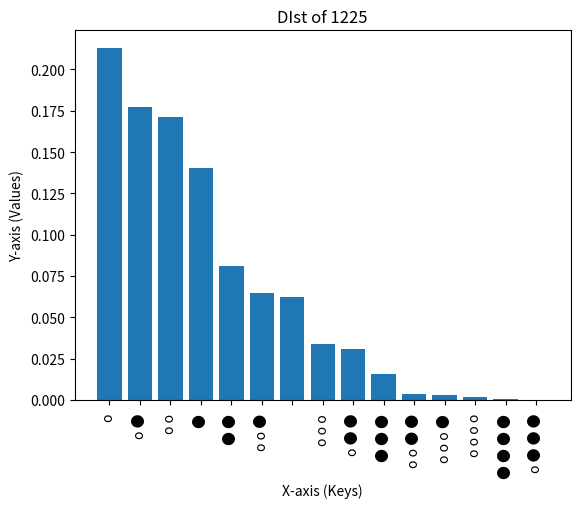

This figure's Python source:

import random
import matplotlib.pyplot as plt
import math


'''
1. get all possible combination
2. get a list of all the possible clues
3. for each possible input
    3b. iterate through all the possible inputs then count all the possible clues possible
    3c. graph it
'''
# inuputis the code and the guess and output the clue
def Clues(code,guess):
    circle = ''
    check_mark = ''
    i = 0
    while i in range(4):
        if code[i] == guess[i]:
            check_mark = check_mark + '● '
            code = code.replace(code[i], ' ',1)
            guess = guess.replace(guess[i], ' ',1)
        i += 1
    for number in code:
        if number ==' ':
            continue
        elif number in guess:
            circle = circle + 'o '
            code = code.replace(number, ' ',1)
            guess = guess.replace(number, ' ',1)
            
    
    clue = circle + check_mark
    return clue



# create list of all the possible answers


def generate_permutations_with_duplicates(numbers, length, current=''):
    if length == 0:
        return [tuple(current)]

    result = []
    for i in range(len(numbers)):
        result.extend(generate_permutations_with_duplicates(numbers, length-1, current + numbers[i]))

    return result



permutations_list = generate_permutations_with_duplicates(['1','2','3','4','5','6'], 4)

# there are 6^4 = 1296 possibilities




def get_prob_dist(start_code):


    counter =	{
    "● ● ● ● ": 0,
    "● ● ● ": 0,
    "● ● ": 0,
    "● ": 0,
    "o o o o ":0,
    "o o o ":0,
    "o o ":0,
    "o ":0,
    "o o o ● ":0,
    "o o ● ● ":0,
    "o ● ● ● ":0,
    "o o ● ":0,
    "o ● ● ":0,
    "o ● ":0,
    "": 0
    
    }



    total = {}
    for thing in permutations_list:
        code = ''.join(thing)
        x = Clues(code,start_code)
        total[thing] = x
        counter[x] =counter[x]+1

    # print(counter)
    total = sum(counter.values())
    counter = {key: value / total for key, value in counter.items()}



    # Sort the dictionary by values in descending order
    sorted_data = dict(sorted(counter.items(), key=lambda item: item[1], reverse=True))

    # # Extract sorted keys and values from the dictionary
    x_values = list(sorted_data.keys())
    y_values = list(sorted_data.values())

    # Create a bar plot with vertical x-axis labels
    plt.bar(x_values, y_values)
    plt.xticks(rotation='vertical')  # Rotate x-axis labels vertically

    # # Add labels and title
    plt.xlabel('X-axis (Keys)')
    plt.ylabel('Y-axis (Values)')
    plt.title('DIst of ' + start_code)

    # Show the plot
    plt.show()
    return counter


x = get_prob_dist('1225')


print(x)




'''

def calculate_info(counter):
    information = {}
    for key,value in counter.items():
        if value != 0:
            information[key] = math.log2(1/value)
        else:
            information[key] = 0


    return information

y = calculate_info(x)

print(y)


def calculate_expected_information(probabilities):
    sum = 0
    for key,value in probabilities.items():
        if value != 0:
            sum = sum + (value * math.log2(1/value))
        else:
            sum = sum + 0

    return sum
    
print(calculate_expected_information(x))


def get_expected_value_for_all():
    permutations_list = generate_permutations_with_duplicates(['1','2','3','4','5','6'], 4)
    total = {}
    for thing in permutations_list:
        input_code = ''.join(thing)
        x = get_prob_dist(input_code)
        expected_value = calculate_expected_information(x)
        total[input_code] = expected_value
    
    return total

print('start')
y = get_expected_value_for_all()

print(y)

p = max(y.values())
print(p)



def find_key(dictionary, value):
    matching_keys = [key for key, val in dictionary.items() if val == value]
    return matching_keys if matching_keys else None


# Find the key for the given value

result_keys = find_key(y, p)

# Print the result
if result_keys is not None:
    print(f'The keys for value {p} are: {result_keys}')
else:
    print(f'No keys found for value {p}')

sorted_data = dict(sorted(y.items(), key=lambda item: item[1], reverse=True))

# Extract sorted keys and values from the dictionary
x_values = list(sorted_data.keys())
y_values = list(sorted_data.values())

# Create a bar plot with vertical x-axis labels
plt.bar(x_values, y_values)
plt.xticks(rotation='vertical')  # Rotate x-axis labels vertically

# # Add labels and title
plt.xlabel('X-axis (Keys)')
plt.ylabel('Y-axis (Values)')
plt.title('distribusion')

# Show the plot
plt.show()



# def get_new_guess(possible_values, guess):
#     # 1. 
'''
    
